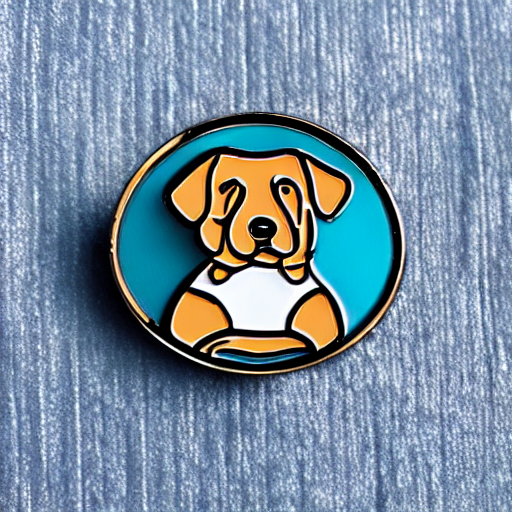
Generation parameters embedded in this image by AUTOMATIC1111 Stable Diffusion web UI or a fork of it (Forge, ...) (PNG 'parameters' text chunk):
dog as an enamel pin
Steps: 99, Sampler: DDIM, CFG scale: 7, Seed: 4074860741, Size: 512x512, Model hash: 06c50424